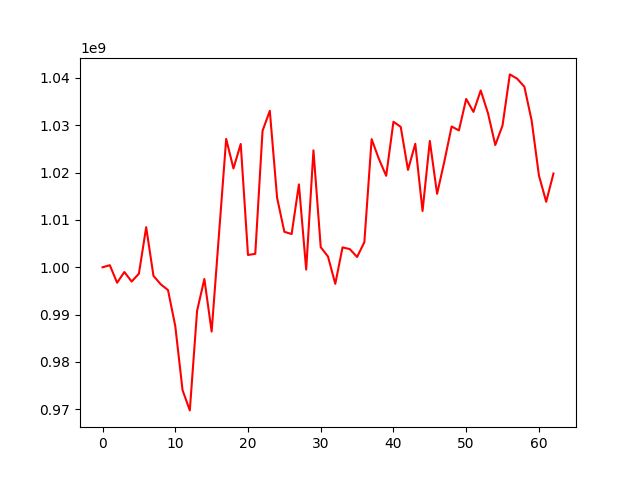

Source data for this figure (header and first rows):
, 0
0, 1000000000
1, 1000437908
2, 996733437
3, 998998470
4, 996986173
5, 998656516
6, 1008466229
7, 998199358
8, 996409861
9, 995187662
10, 987590601
11, 974053955
12, 969778177
13, 990809426
14, 997533457
15, 986422120
16, 1006754425
17, 1027106497
18, 1020867562
19, 1026040824
20, 1002598087
21, 1002839376
22, 1028819565
23, 1033042937
24, 1014673957
25, 1007487896
26, 1007017935
27, 1017498123
28, 999516839
29, 1024696228
30, 1004235347
31, 1002261911
32, 996505793
33, 1004199261
34, 1003838024
35, 1002172143
36, 1005313144
37, 1027052163
38, 1022868376
39, 1019314860
40, 1030732481
41, 1029639794
42, 1020559432
43, 1026090627
44, 1011887833
45, 1026676511
46, 1015506632
47, 1022358619
48, 1029730476
49, 1028894481
50, 1035545123
51, 1032805802
52, 1037338706
53, 1032520972
54, 1025813752
55, 1029966466
56, 1040727348
57, 1039833555
58, 1038127019
59, 1031002502
... 3 more rows
